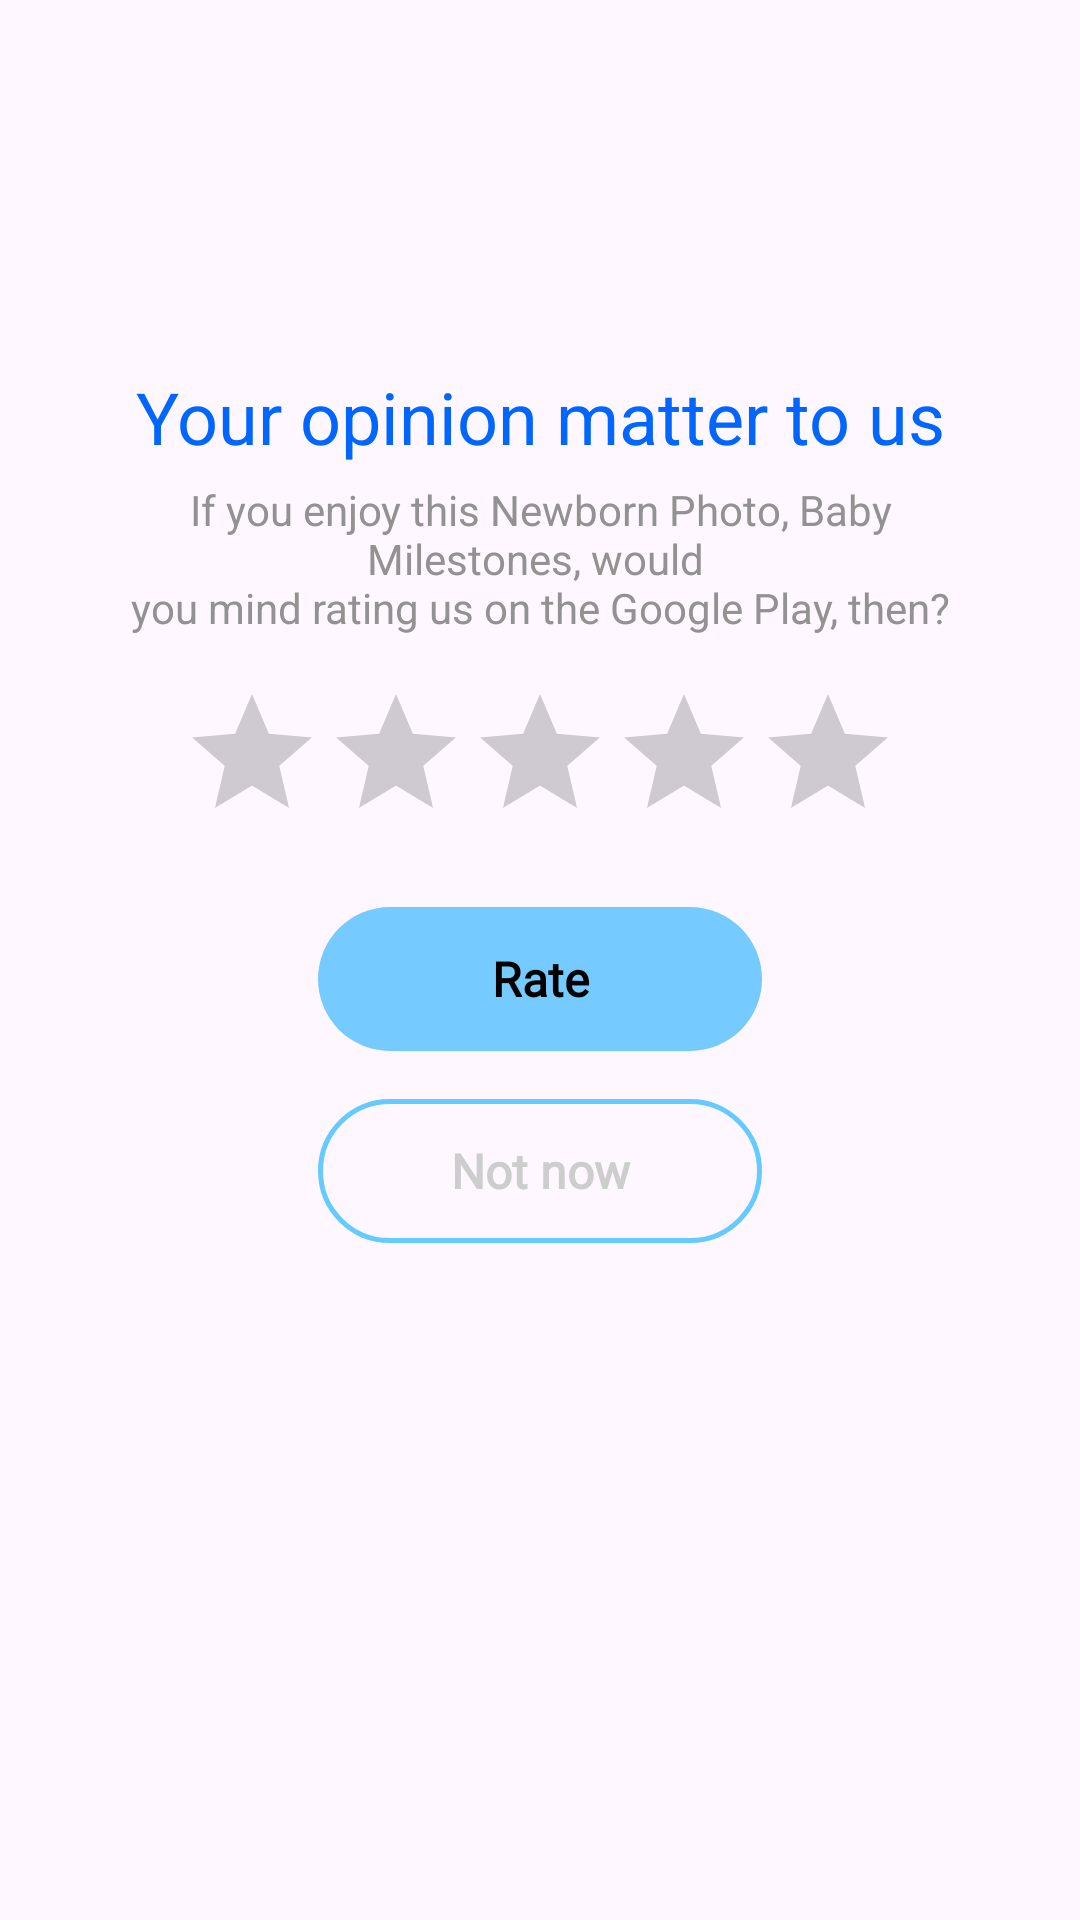

The Android layout XML behind this screen, and the referenced resources:
<!-- AndroidManifest.xml: application theme Theme.BaseJava -->
<!-- res/layout/dialog_rating_app.xml -->
<?xml version="1.0" encoding="utf-8"?>
<LinearLayout xmlns:android="http://schemas.android.com/apk/res/android"
    xmlns:tools="http://schemas.android.com/tools"
    android:layout_width="match_parent"
    android:layout_height="wrap_content"
    android:layout_margin="16dp"
    android:background="@drawable/bg_dialog_2"
    android:orientation="vertical"
    android:paddingHorizontal="24dp"
    android:paddingVertical="16dp">

    <ImageView
        android:id="@+id/imgIcon"
        android:layout_width="72dp"
        android:layout_height="72dp"
        android:layout_gravity="center"
        android:layout_marginTop="16dp"
        android:background="@drawable/rating_0" />

    <LinearLayout
        android:layout_width="match_parent"
        android:layout_height="wrap_content"
        android:layout_margin="6dp"
        android:gravity="center"
        android:orientation="vertical">

        <TextView
            android:id="@+id/tvTitle"
            android:layout_width="match_parent"
            android:layout_height="wrap_content"
            android:layout_marginTop="16dp"
            android:gravity="center"
            android:includeFontPadding="false"
            android:text="@string/your_opinion_matter_to_us"
            android:textColor="#0066FF"
            android:textSize="24sp" />

        <TextView
            android:id="@+id/tvContent"
            android:layout_width="wrap_content"
            android:layout_height="wrap_content"
            android:layout_marginTop="8dp"
            android:gravity="center"
            android:includeFontPadding="false"
            android:text="@string/if_you_enjoy_this_know_your_device_would_you_mind_rating_us_on_the_google_play_then"
            android:textColor="#939191"
            android:textSize="14sp" />

        <RatingBar
            android:id="@+id/rtb"
            android:layout_width="wrap_content"
            android:layout_height="wrap_content"
            android:layout_gravity="center"
            android:layout_marginTop="16dp"
            android:numStars="5"
            android:progressTint="#FFF732"
            android:secondaryProgressTint="#FFF732"
            android:stepSize="1"
            tools:ignore="UnusedAttribute" />


        <LinearLayout
            android:layout_width="wrap_content"
            android:layout_height="wrap_content"
            android:layout_marginTop="18dp"
            android:minWidth="48dp"
            android:orientation="vertical"
            android:weightSum="2">

            <TextView
                android:id="@+id/btnRateUs"
                android:layout_width="wrap_content"
                android:layout_height="48dp"
                android:layout_weight="1"
                android:background="@drawable/bg_camera_access_allow"
                android:ellipsize="end"
                android:fontFamily="@font/svn_gilroy"
                android:gravity="center"
                android:lines="1"
                android:minWidth="148dp"
                android:paddingHorizontal="12dp"
                android:text="@string/rate"
                android:textColor="@color/black"
                android:textSize="16sp"
                android:textStyle="bold" />

            <TextView
                android:id="@+id/btnNotNow"
                android:layout_width="wrap_content"
                android:layout_height="wrap_content"
                android:layout_marginTop="16dp"
                android:layout_weight="1"
                android:background="@drawable/bg_camera_access_deny"
                android:ellipsize="end"
                android:fontFamily="@font/svn_gilroy"
                android:gravity="center"
                android:lines="1"
                android:minWidth="148dp"
                android:minHeight="48dp"
                android:paddingHorizontal="12dp"
                android:text="@string/not_now"
                android:textColor="#cdcdcd"
                android:textSize="16sp"
                android:textStyle="bold" />


        </LinearLayout>
    </LinearLayout>

</LinearLayout>
<!-- resources referenced by this layout -->
<resources>
  <color name="black">#FF000000</color>
  <!-- drawable bg_camera_access_allow (drawable) -->
  <?xml version="1.0" encoding="utf-8"?>
  <shape xmlns:android="http://schemas.android.com/apk/res/android">
      <solid android:color="#75caff" />
      <corners android:radius="24dp" />
  </shape>
  <!-- drawable bg_camera_access_deny (drawable) -->
  <?xml version="1.0" encoding="utf-8"?>
  <shape xmlns:android="http://schemas.android.com/apk/res/android">
      <solid android:color="#00FFF5EA"/>
      <corners android:radius="24dp"/>
      <stroke android:color="#65caff" android:width="1.5dp"/>
  </shape>
  <string name="if_you_enjoy_this_know_your_device_would_you_mind_rating_us_on_the_google_play_then">If you enjoy this Newborn Photo, Baby Milestones, would \nyou mind rating us on the Google Play, then?</string>
  <string name="not_now">Not now</string>
  <string name="rate">Rate</string>
  <string name="your_opinion_matter_to_us">Your opinion matter to us</string>
  <style name="Theme.BaseJava" parent="Base.Theme.BaseJava" />
  <style name="Base.Theme.BaseJava" parent="Theme.Material3.DayNight.NoActionBar">
          
          
      </style>
</resources>
